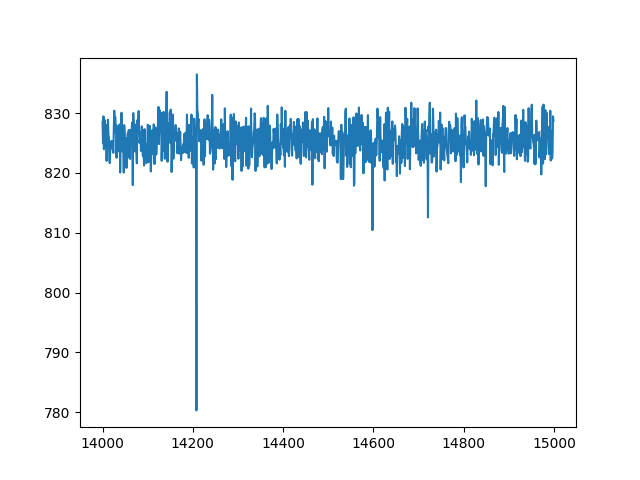

Values plotted in this chart, from the file beside it:
index, sensor21
14000, 828.5
14001, 824.9
14002, 829.5
14003, 824
14004, 824.7
14005, 828.8
14006, 824.7
14007, 825.4
14008, 828
14009, 822
14010, 827.7
14011, 826.7
14012, 828.9
14013, 826.3
14014, 826.1
14015, 822.6
14016, 821.6
14017, 823.6
14018, 824
14019, 825.3
14020, 824.2
14021, 825.3
14022, 825.1
14023, 824
14024, 823.4
14025, 827.7
14026, 830.4
14027, 826.8
14028, 829.4
14029, 827.7
14030, 828
14031, 822.5
14032, 826.6
14033, 823.5
14034, 826.3
14035, 827.9
14036, 825
14037, 826.8
14038, 828.1
14039, 820.1
14040, 824.5
14041, 824.5
14042, 830.1
14043, 824.4
14044, 823.6
14045, 824.8
14046, 825.4
14047, 820.1
14048, 828
14049, 826.5
14050, 822.2
14051, 824.1
14052, 825.8
14053, 820.8
14054, 824.6
14055, 825.2
14056, 826.6
14057, 824.8
14058, 827.1
14059, 822.5
... 940 more rows
